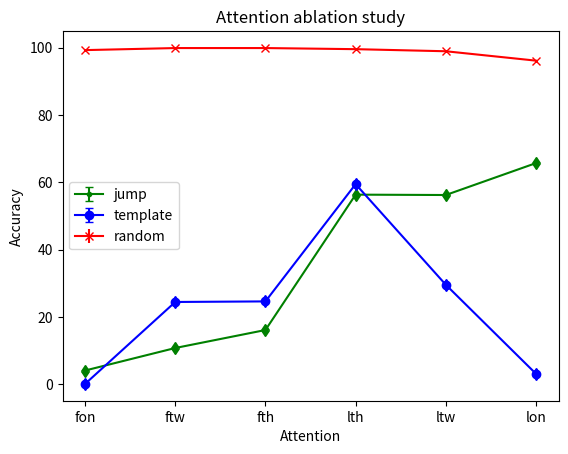

Recreate this plot in Python.
import matplotlib.pyplot as plt
import numpy as np
import scipy.stats as stats

jump = [(4.12, 0.97, 'fon'), (10.81, 1.91, 'ftw'), (16.15, 5.52, 'fth'), (56.36, 17.5, 'lth'), (56.25, 10.42, 'ltw'), (65.73, 5.89, 'lon')]
t = [elem[2] for elem in jump]
jump_std = [elem[1] for elem in jump]
jump = [elem[0] for elem in jump]

template = [(0.14, 0.15, 'fon'), (24.48, 13.84, 'ftw'), (24.65, 24.54, 'fth'), (59.48, 8.74, 'lth'), (29.6, 12.72, 'ltw'), (3.15, 1.92, 'lon')]
template_std = [elem[1] for elem in template]
template = [elem[0] for elem in template]

random = [(99.29, 0.35, 'fon'), (99.9, 0.03, 'ftw'), (99.9, 0.04, 'fth'), (99.57, 0.19, 'lth'), (98.95, 0.28, 'ltw'), (96.16, 0.26, 'lon')]
random_std = [elem[1] for elem in random]
random = [elem[0] for elem in random]

#t1 = t2 = t3 = np.arange(1, 7)

plt.close('all')
plt.figure(1)
plt.xlabel('Attention')
plt.ylabel('Accuracy')
plt.title("Attention ablation study")

plt.errorbar(t, jump, jump_std, label='jump', marker='.', color='g', uplims=True, lolims=True)
plt.errorbar(t, template, template_std, label='template', marker='o', color='b', uplims=True, lolims=True)
plt.errorbar(t, random, random_std, label='random', marker='x', color='r')#, uplims=True, lolims=True)

plt.legend()
plt.show()

#plt.errorbar(t4, jump_enc_4, jump_std4, label='enc_4', marker='1', color='c', uplims=True, lolims=True)
#plt.errorbar(t5, jump_enc_5, jump_std5, label='enc_5', marker='s', color='m', uplims=True, lolims=True)

#plt.errorbar(t1, jump_enc_1, jump_std1, label='enc_1', marker='.', color='g', uplims=True, lolims=True)
#plt.plot(t1, jump_enc_1, label='enc_1', marker='.', color='g')
